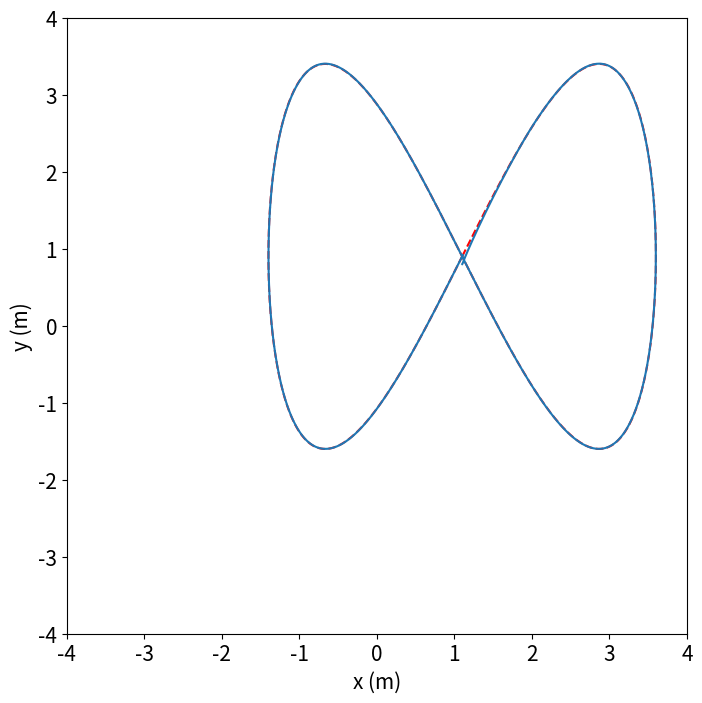
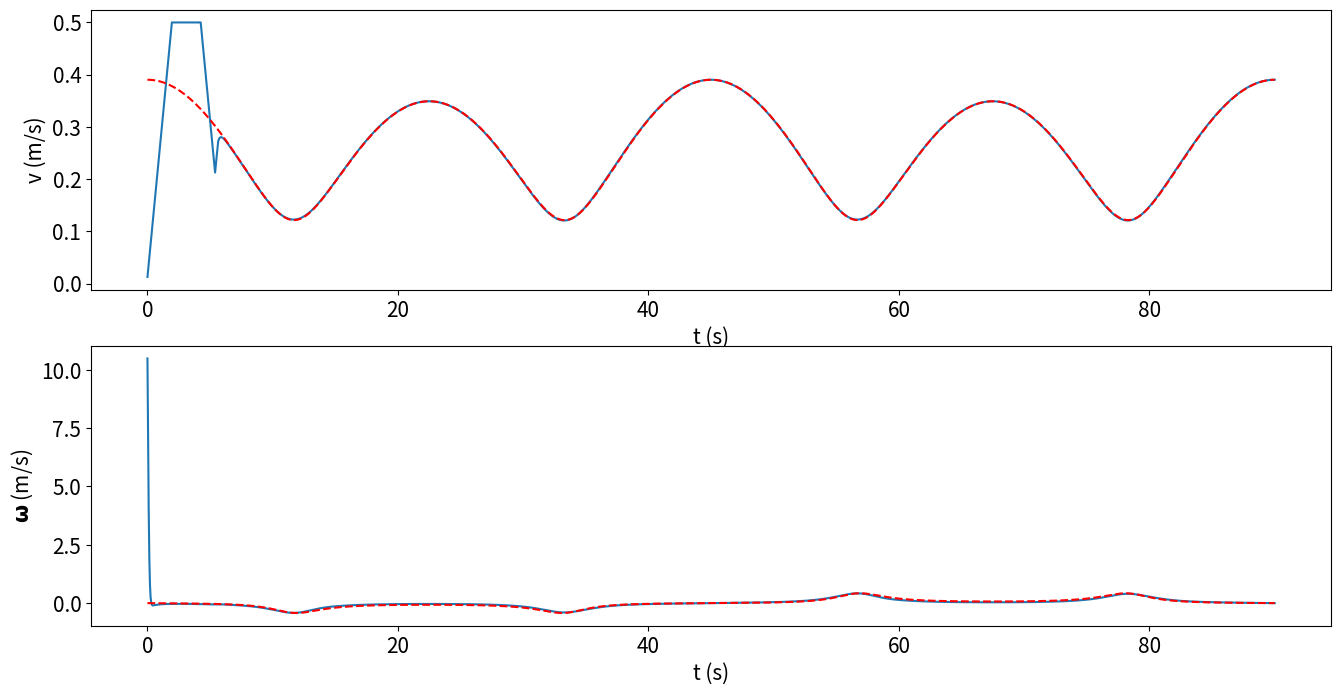
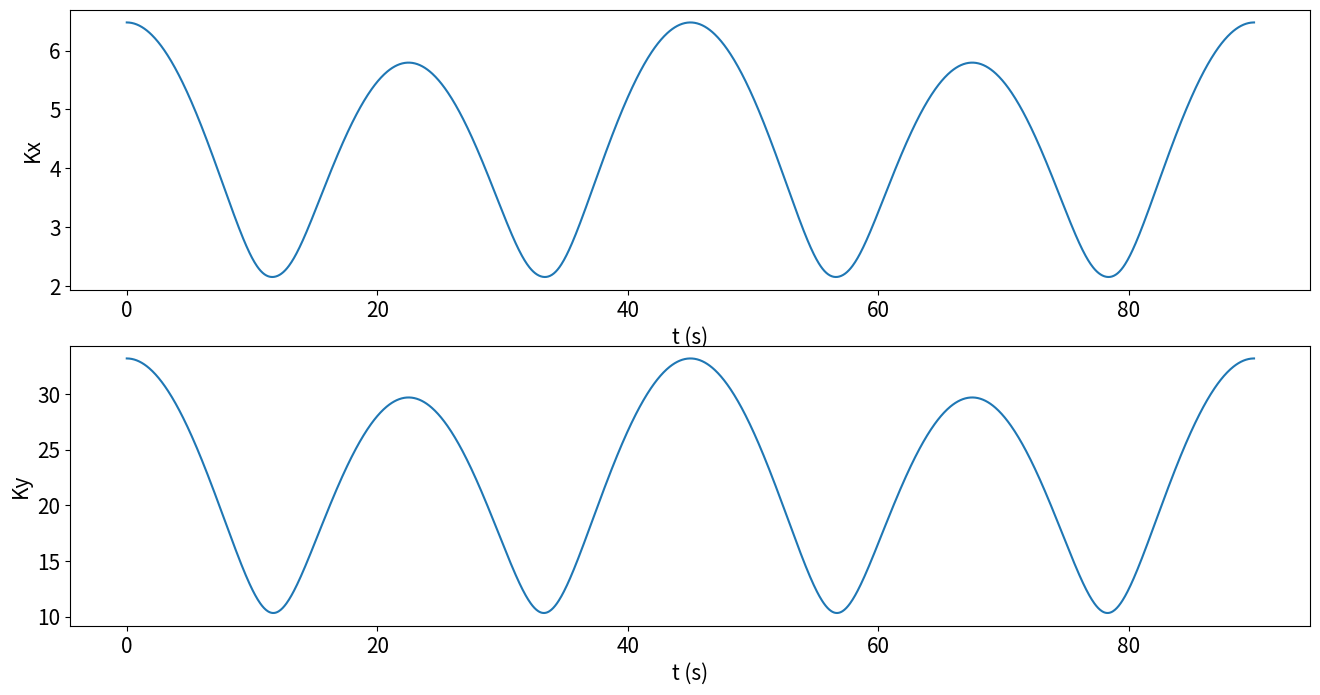

Source code (Python) for these figures, in order:

""" 
Python code based on the MATLAB script of Example 3.9, Listing 3.8, from the book "w_fheeled Mobile Robotics".
"""

import numpy as np
import matplotlib.pyplot as plt
plt.rcParams.update({'font.size': 15})
from random import random

PI = np.pi

def rand():
    return (random() - 0.5)*2

def wrapToPi2(theta):
    """ """
    return (theta + np.pi) % (2 * np.pi) - np.pi

def wrapToPi(theta):
    """ """
    return np.arctan2(np.sin(theta), np.cos(theta))

def main():
    acc_lin_max = 0.25  # 0.25
    acc_ang_max = PI/6  # PI/12
    v_max = 0.50
    w_max = PI/6 # PI/6

    enable_noise = False
    Ts = 0.05  # Sampling time
    Td = 90  # Simulation duration time
    t = np.arange(0, Td+Ts, Ts)
    q = np.array([ [1.1], [0.8], [0]])

    # Reference
    w_f = 2*PI/Td  # Angular frequency

    xRef = 1.1 + 2.5*np.sin(w_f*t)
    yRef = 0.9 + 2.5*np.sin(2*w_f*t) 

    dxRef = w_f*2.5*np.cos(w_f*t)
    dyRef = 2*w_f*2.5*np.cos(2*w_f*t)

    ddxRef = -(w_f**2)*2*2.5*np.sin(w_f*t)
    ddyRef = -4*(w_f**2)*2.5*np.sin(2*w_f*t)

    qRef = np.stack((xRef, yRef, np.arctan2(dyRef, dxRef)), axis=0)  # Reference trajectory

    vRef = np.sqrt(dxRef**2 + dyRef**2)
    wRef = (dxRef*ddyRef - dyRef*ddxRef)/(dxRef**2 + dyRef**2)
    uRef = np.stack((vRef, wRef), axis=0)

    # Print shape od the arrays
    # print "xRef : " + str(xRef.shape)
    # print "dxRef : " + str(dxRef.shape)
    # print "ddxRef : " + str(ddxRef.shape)
    # print "vRef : " + str(vRef.shape)
    # print "wRef : " + str(wRef.shape)
    # print "uRef : " + str(uRef.shape)

    q_log = list()
    v_log = list()
    w_log = list()
    Kx_log = list()
    Ky_log = list()
    x = 50
    noise_old = np.array([ [0.0], [0.0], [0.0]])
    v_old = 0.0
    w_old = 0.0
    for i in range(t.size):
        TransMatrix = np.array([ [np.cos(q[2][0])  , np.sin(q[2][0]) , 0],
                                 [-np.sin(q[2][0]) , np.cos(q[2][0]) , 0],
                                 [0                , 0               , 1] ])
        
        e = TransMatrix.dot(qRef[:, [i] ] - q)

        e[2][0] = wrapToPi(e[2][0])

        # Current reference inputs
        vRef_curr = uRef[:, [i]][0][0]
        wRef_curr = uRef[:, [i]][1][0]

        ### CONTROL ###
        eX = e[0][0]
        eY = e[1][0]
        ePhi = e[2][0]

        # Control design parameters
        zeta = 0.9
        g = 85

        # Gains
        Kx = 2*zeta*np.sqrt(wRef_curr**2 + g*(vRef_curr**2))
        Kphi = Kx
        Ky = g*vRef_curr

        # Feedforward and feedback
        v = vRef_curr*np.cos(ePhi) + Kx*eX
        acc_lin = (v - v_old)/Ts

        if abs(acc_lin) > acc_lin_max:
            acc_lin = np.sign(acc_lin)*acc_lin_max
        
        v = v_old + acc_lin*Ts
        if v > v_max:
            v = v_max

        w = wRef_curr + Ky*eY + Kphi*ePhi
        # w_tmp = w
        # acc_ang = (w - w_old)/Ts
        # if abs(acc_ang) > acc_ang_max:
        #     acc_ang = np.sign(acc_ang)*acc_ang_max
        
        # w = w_old + acc_ang*Ts
        # if abs(w) > w_max:
        #     w = np.sign(w)*w_max
        
        # print "w = " + str(w_tmp) + " w = " + str(w)

        # Robot motion simulation
        dq = np.array([ [v*np.cos(q[2][0])], [v*np.sin(q[2][0])], [w] ])

        # Noise
        x_noise = 0.75
        y_noise = 0.75
        phi_noise = 0.35
        noise = noise_old + np.array([ [x_noise], [y_noise], [1.0]]) * np.array([ [rand()], [rand()], [1.0]])
        noise[2][0] = phi_noise*rand() # phi noise is not accumulative and average value 0

        if enable_noise:
            q = q + Ts*dq*(np.ones([3,1]) + noise)
        else:
            q = q + Ts*dq

        q[2][0] = wrapToPi(q[2][0])
        # noise_old = noise

        # Data Log
        q_log.append([q[0][0], [q[1][0]]])
        v_log.append(v)
        w_log.append(w)
        Kx_log.append(Kx)
        Ky_log.append(Ky)

        v_old = v
        w_old = w

        # print "Noise:  x = " + str(noise[0][0]) + "  y = " + str(noise[1][0]) + "  phi= " + str(np.degrees(noise[2][0])) + " "

        # if i == x:
        #     print "e matrix shape = " + str(e.shape)
        #     print "eX = " + str(eX)
        #     print "eY = " + str(eY)
        #     print "ePhi = " + str(np.degrees(ePhi)) + " degrees"
        #     print "Kx = " + str(Kx)
        #     print "Ky = " + str(Ky)
        #     print "Kphi = " + str(Kphi)
        #     print "v = " + str(v)
        #     print "w = " + str(w)
        #     print "dq = " + str(dq)
        #     print "q = " + str(q)
        #     print "noise shape = " + str(noise.shape)

    #####  PLOT #####
    # Figure 1
    plt.figure(1, figsize=(8, 8))

    plt.plot(xRef, yRef, 'r--')
    plt.plot( *zip(*q_log) )
    plt.xlim([-4.0, 4.0])
    plt.ylim([-4.0, 4.0])
    plt.xlabel('x (m)')
    plt.ylabel('y (m)')

    # Figure 2
    fig2, (ax1, ax2) = plt.subplots(2, figsize=(16, 8))
    
    plt.subplot(2, 1, 1)
    plt.plot(t, v_log)
    plt.plot(t, vRef, 'r--')
    plt.xlabel('t (s)')
    plt.ylabel('v (m/s)')

    plt.subplot(2, 1, 2)
    plt.plot(t, w_log)
    plt.plot(t, wRef, 'r--')
    plt.xlabel('t (s)')
    plt.ylabel('$\mathbf{\omega}$ (m/s)')

    # Figure 2
    fig3, (ax1, ax2) = plt.subplots(2, figsize=(16, 8))
    
    plt.subplot(2, 1, 1)
    plt.plot(t, Kx_log)
    plt.xlabel('t (s)')
    plt.ylabel('Kx')

    plt.subplot(2, 1, 2)
    plt.plot(t, Ky_log)
    plt.xlabel('t (s)')
    plt.ylabel('Ky')
    # plt.figure(3, figsize=(10,10))

    # plt.plot(xRef, yRef, 'r--')
    # plt.plot( *zip(*q_log) )
    # plt.xlim([0.0, 2.0])
    # plt.ylim([0.0, 2.0])
    # plt.xlabel('x (m)')
    # plt.ylabel('y (m)')

    plt.show()

if __name__ == "__main__":
    main()
